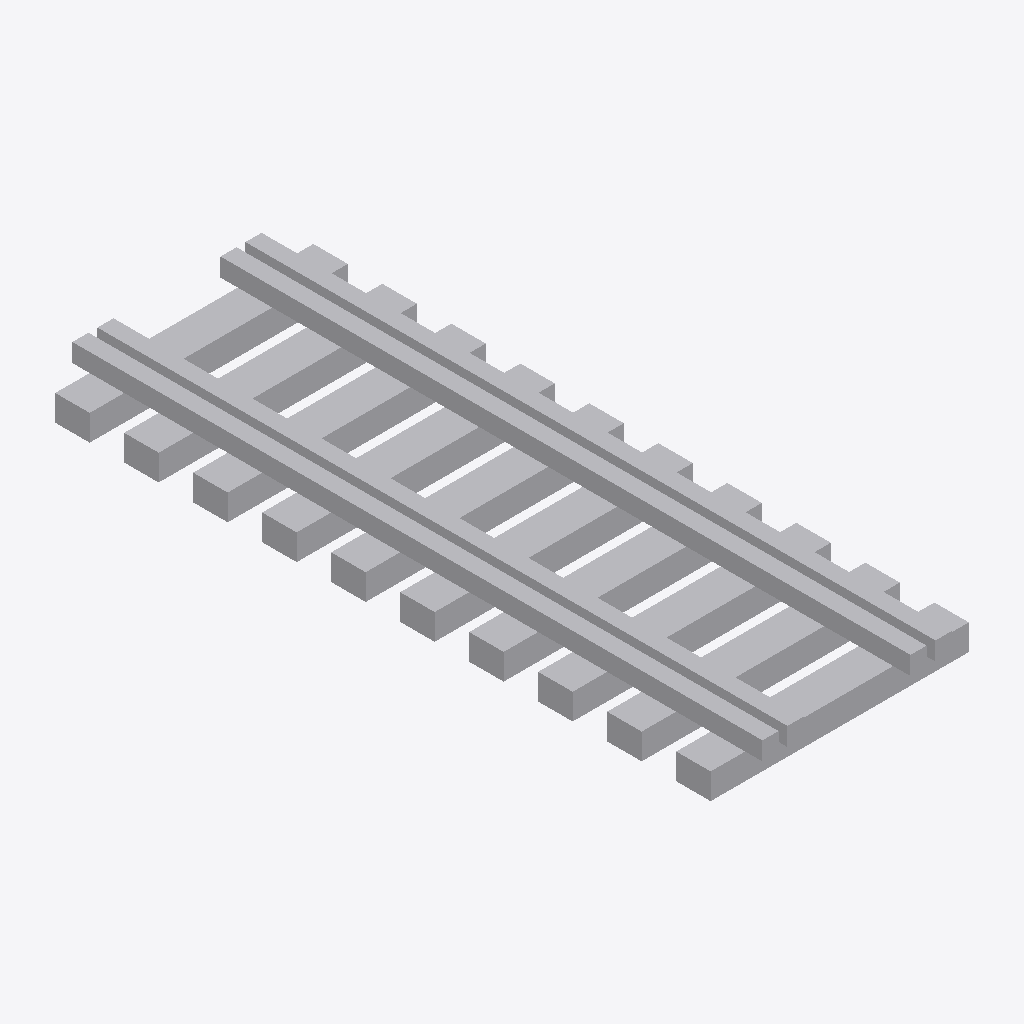
Isometric view of an IFC building model (IFC-SPF (STEP), schema IFC2X3, length unit millimetre), seen from the south-west, elements coloured by IFC class: 1 other element (light grey).
Extent 2.2 m × 6.0 m × 0.4 m (x, y, z). Storeys (1): Port de Barcelona at 0.00 m. Elements (1): 1 IfcBuildingElementPart.

HEADER;
FILE_DESCRIPTION(('ViewDefinition [CoordinationView_V2.0]'),'2;1');
FILE_NAME('C:\\Users\\Andres (Ingreen)\\AppData\\Local\\Packages\\48598BIMMars.313206BE35C6','',(''),(''),'','','');
FILE_SCHEMA(('IFC2X3'));
ENDSEC;
DATA;
#110=IFCPROJECT('37E1Fivzb4YhOViVHGyYJF',$,'Port de Barcelona',$,$,'Nombre de proyecto','Estado de proyecto',(#16),#111);
#8=IFCSITE('37E1Fivzb4YhOViVHGyYJD',$,'Port de Barcelona',$,$,#3,$,$,.ELEMENT.,(40,25,13,9643),(-3,-42,-20,-772056),0.0,$,$);
#1=IFCBUILDING('37E1Fivzb4YhOViVHGyYJE',$,'',$,$,#2,$,'',.ELEMENT.,$,$,$);
#6=IFCBUILDINGSTOREY('37E1Fivzb4YhOViVIl3T4G',$,'Port de Barcelona',$,'Nivel:Extremo inicial 8 mm',#7,$,'Port de Barcelona',.ELEMENT.,0.0);
#9=IFCBUILDINGELEMENTPART('0kkJiIGoP9c94bH04hHQft',$,'APBCN-URB-VIA-EjeViaFerrocarril_MixtaUIC_AnchuraMetrico_LOD1:APBCN-URB-VIA-EjeViaFerrocarril_MixtaUIC_AnchuraMetrico_LOD1:188808',$,'APBCN-URB-VIA-EjeViaFerrocarril_MixtaUIC_AnchuraMetrico_LOD1:APBCN-URB-VIA-EjeViaFerrocarril_MixtaUIC_AnchuraMetrico_LOD1',#10,#13,'188808');
ENDSEC;
